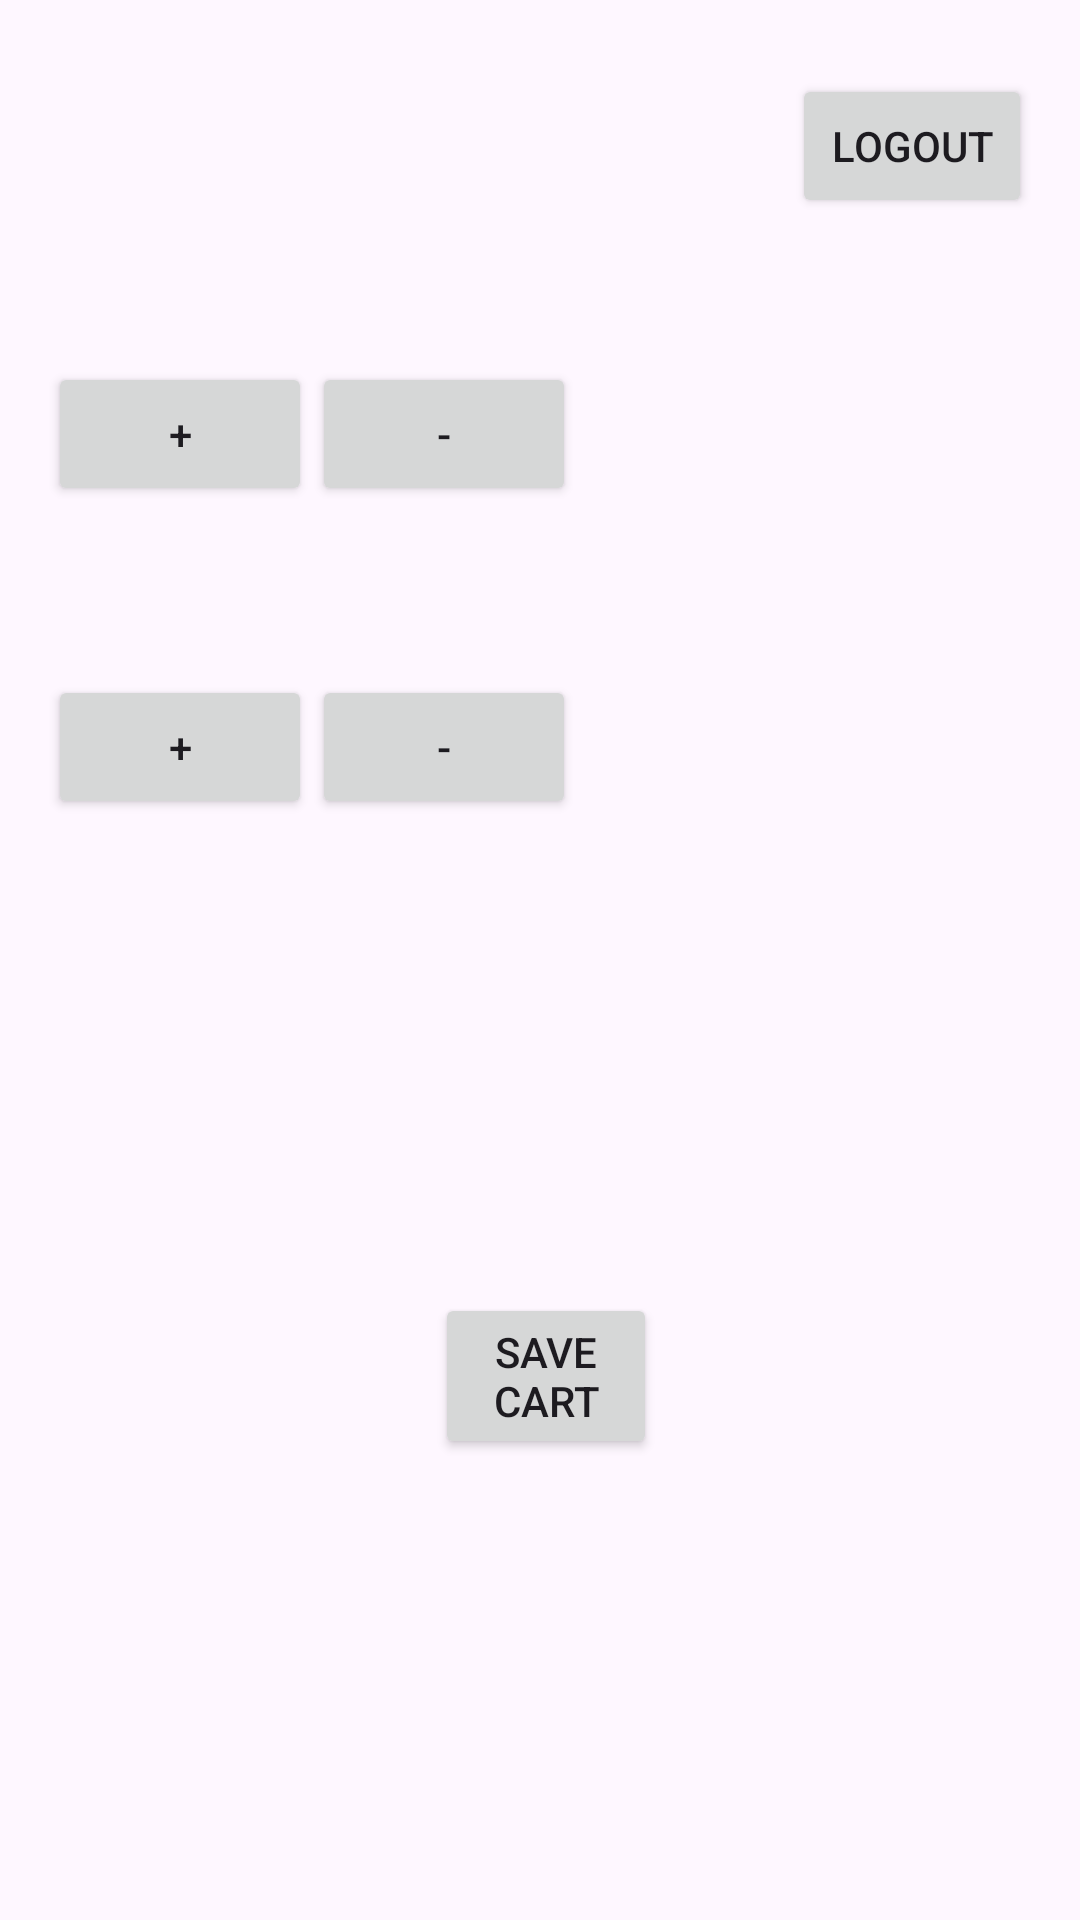

This screen was rendered from an Android layout file. Write that file and the resources it references.
<!-- AndroidManifest.xml: application theme Theme.Ex2app -->
<!-- res/layout/activity_shopping.xml -->
<?xml version="1.0" encoding="utf-8"?>
<RelativeLayout xmlns:android="http://schemas.android.com/apk/res/android"
    android:layout_width="match_parent"
    android:layout_height="match_parent"
    android:padding="16dp">

    <TextView
        android:id="@+id/usernameTextView"
        android:layout_width="wrap_content"
        android:layout_height="wrap_content"
        android:textSize="24sp"
        android:layout_marginBottom="16dp"/>

    <TextView
        android:id="@+id/milkQuantityTextView"
        android:layout_width="wrap_content"
        android:layout_height="wrap_content"
        android:textSize="18sp"
        android:layout_below="@id/usernameTextView"
        android:layout_marginTop="16dp"/>

    <Button
        android:id="@+id/addMilkButton"
        android:layout_width="wrap_content"
        android:layout_height="wrap_content"
        android:text="+"
        android:layout_below="@id/milkQuantityTextView"
        android:layout_marginTop="16dp"/>

    <Button
        android:id="@+id/subtractMilkButton"
        android:layout_width="wrap_content"
        android:layout_height="wrap_content"
        android:text="-"
        android:layout_toEndOf="@id/addMilkButton"
        android:layout_below="@id/milkQuantityTextView"
        android:layout_marginTop="16dp"/>

    <TextView
        android:id="@+id/eggsQuantityTextView"
        android:layout_width="wrap_content"
        android:layout_height="wrap_content"
        android:textSize="18sp"
        android:layout_below="@id/addMilkButton"
        android:layout_marginTop="16dp"/>

    <Button
        android:id="@+id/addEggsButton"
        android:layout_width="wrap_content"
        android:layout_height="wrap_content"
        android:text="+"
        android:layout_below="@id/eggsQuantityTextView"
        android:layout_marginTop="16dp"/>

    <Button
        android:id="@+id/subtractEggsButton"
        android:layout_width="wrap_content"
        android:layout_height="wrap_content"
        android:text="-"
        android:layout_toEndOf="@id/addEggsButton"
        android:layout_below="@id/eggsQuantityTextView"
        android:layout_marginTop="16dp"/>

    <Button
        android:id="@+id/saveButton"
        android:layout_width="173dp"
        android:layout_height="wrap_content"
        android:layout_alignParentStart="true"
        android:layout_alignParentTop="true"
        android:layout_alignParentEnd="true"
        android:layout_marginStart="129dp"
        android:layout_marginTop="415dp"
        android:layout_marginEnd="125dp"
        android:text="Save Cart" />

    <Button
        android:id="@+id/logoutButton"
        android:layout_width="147dp"
        android:layout_height="wrap_content"
        android:layout_below="@+id/saveButton"
        android:layout_alignParentStart="true"
        android:layout_alignParentEnd="true"
        android:layout_marginStart="248dp"
        android:layout_marginTop="-462dp"
        android:layout_marginEnd="0dp"
        android:text="Logout" />

</RelativeLayout>
<!-- resources referenced by this layout -->
<resources>
  <style name="Theme.Ex2app" parent="Base.Theme.Ex2app" />
  <style name="Base.Theme.Ex2app" parent="Theme.Material3.DayNight.NoActionBar">
          
          
      </style>
</resources>
